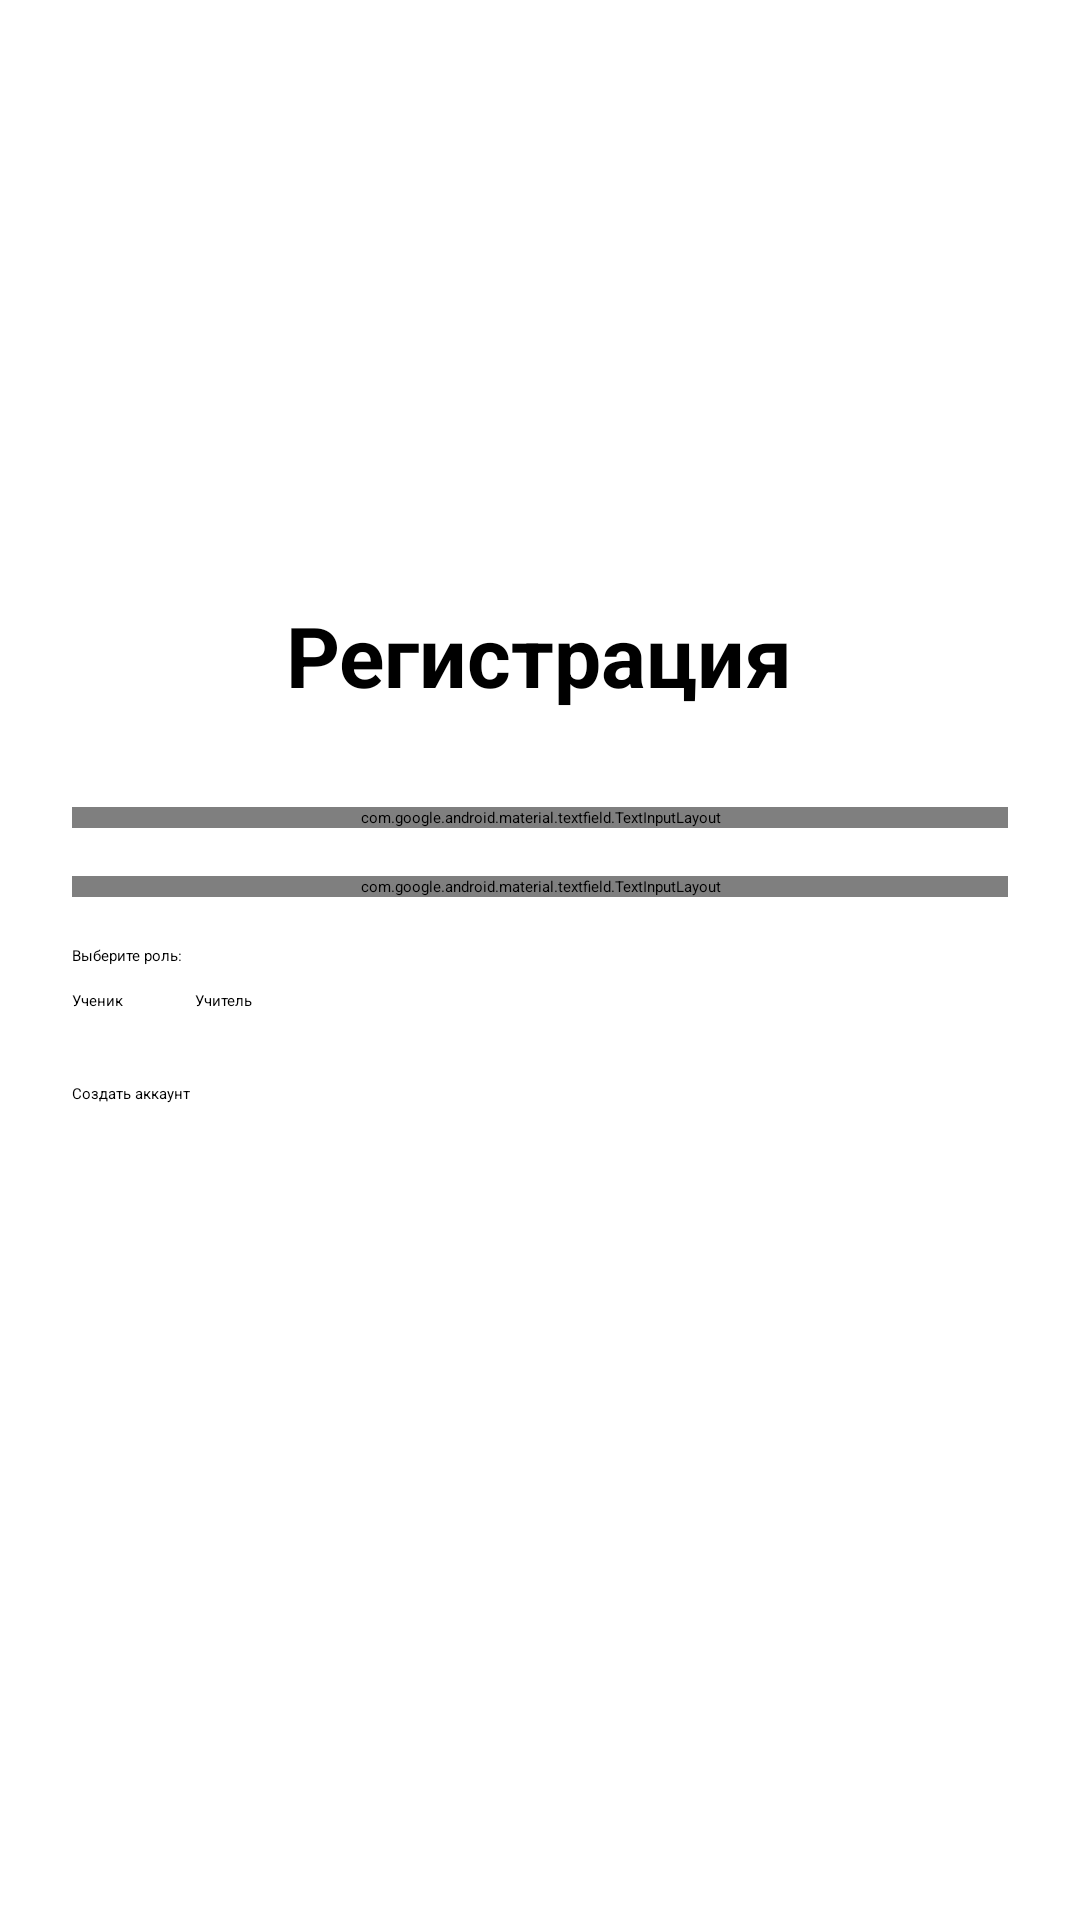

Android layout source for this screen:
<!-- AndroidManifest.xml: application theme Theme.CourseDatabase -->
<!-- res/layout/activity_register.xml -->
<?xml version="1.0" encoding="utf-8"?>
<LinearLayout xmlns:android="http://schemas.android.com/apk/res/android"
    xmlns:app="http://schemas.android.com/apk/res-auto"
    android:layout_width="match_parent"
    android:layout_height="match_parent"
    android:orientation="vertical"
    android:padding="24dp"
    android:gravity="center">

    <TextView
        android:layout_width="wrap_content"
        android:layout_height="wrap_content"
        android:text="Регистрация"
        android:textSize="28sp"
        android:textStyle="bold"
        android:layout_marginBottom="32dp"/>

    <com.google.android.material.textfield.TextInputLayout
        android:layout_width="match_parent"
        android:layout_height="wrap_content"
        android:hint="Email"
        style="@style/Widget.MaterialComponents.TextInputLayout.OutlinedBox"
        android:layout_marginBottom="16dp">

        <com.google.android.material.textfield.TextInputEditText
            android:id="@+id/etEmail"
            android:layout_width="match_parent"
            android:layout_height="wrap_content"
            android:inputType="textEmailAddress"/>
    </com.google.android.material.textfield.TextInputLayout>

    <com.google.android.material.textfield.TextInputLayout
        android:layout_width="match_parent"
        android:layout_height="wrap_content"
        android:hint="Пароль"
        app:passwordToggleEnabled="true"
        style="@style/Widget.MaterialComponents.TextInputLayout.OutlinedBox"
        android:layout_marginBottom="16dp">

        <com.google.android.material.textfield.TextInputEditText
            android:id="@+id/etPassword"
            android:layout_width="match_parent"
            android:layout_height="wrap_content"
            android:inputType="textPassword"/>
    </com.google.android.material.textfield.TextInputLayout>

    <TextView
        android:layout_width="match_parent"
        android:layout_height="wrap_content"
        android:text="Выберите роль:"
        android:layout_marginBottom="8dp"/>

    <RadioGroup
        android:id="@+id/rgRole"
        android:layout_width="match_parent"
        android:layout_height="wrap_content"
        android:orientation="horizontal"
        android:layout_marginBottom="24dp">

        <RadioButton
            android:id="@+id/rbStudent"
            android:layout_width="wrap_content"
            android:layout_height="wrap_content"
            android:text="Ученик"
            android:checked="true"
            android:layout_marginEnd="24dp"/>

        <RadioButton
            android:id="@+id/rbTeacher"
            android:layout_width="wrap_content"
            android:layout_height="wrap_content"
            android:text="Учитель"/>
    </RadioGroup>

    <Button
        android:id="@+id/btnRegister"
        android:layout_width="match_parent"
        android:layout_height="56dp"
        android:text="Создать аккаунт"
        android:layout_marginBottom="16dp"/>

    <TextView
        android:id="@+id/tvGoToLogin"
        android:layout_width="wrap_content"
        android:layout_height="wrap_content"
        android:text="Уже есть аккаунт? Войти"
        android:textColor="?attr/colorPrimary"
        android:clickable="true"
        android:focusable="true"/>

    <ProgressBar
        android:id="@+id/progressBar"
        android:layout_width="wrap_content"
        android:layout_height="wrap_content"
        android:layout_marginTop="16dp"
        android:visibility="gone"/>

</LinearLayout>
<!-- resources referenced by this layout -->
<resources>

</resources>
